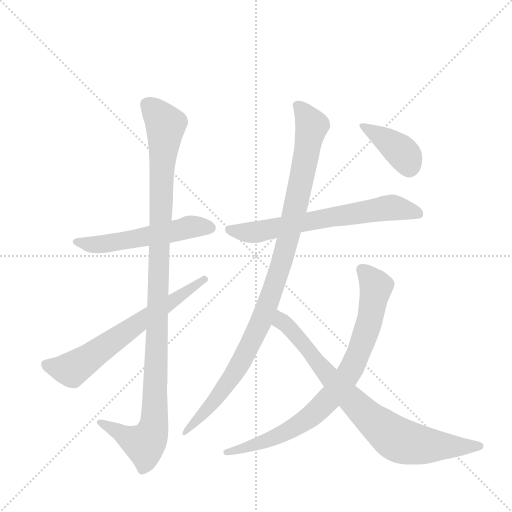
t = 0.00 s
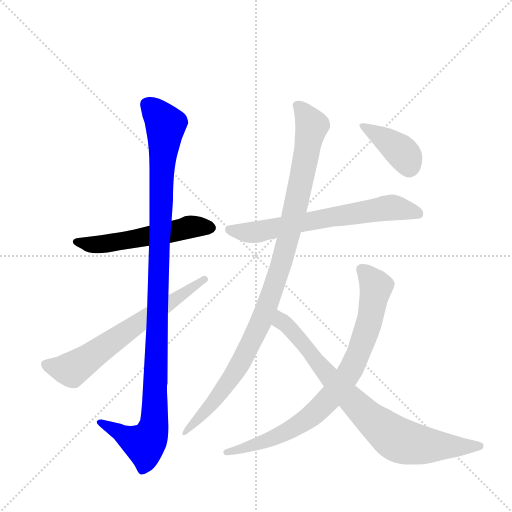
t = 1.51 s
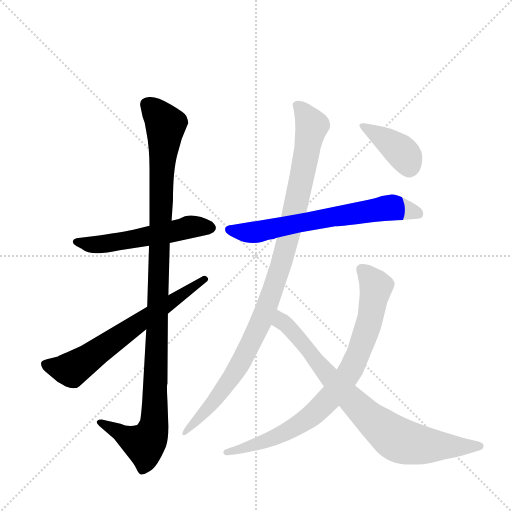
t = 3.02 s
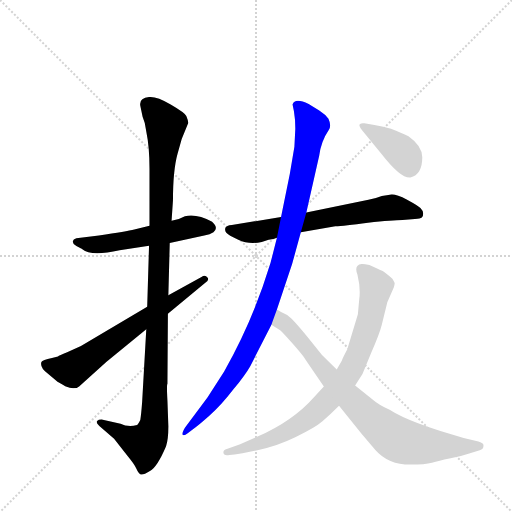
t = 4.52 s
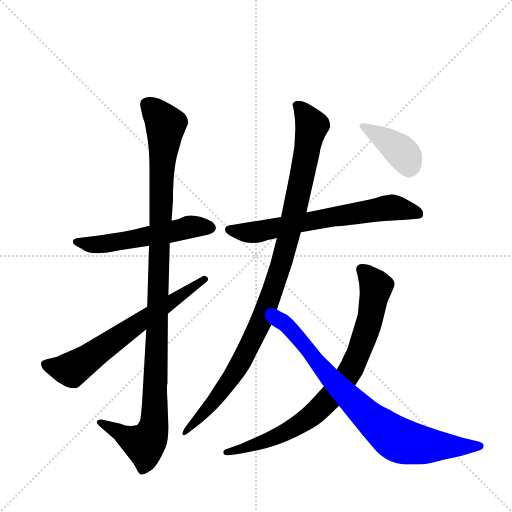
t = 6.03 s
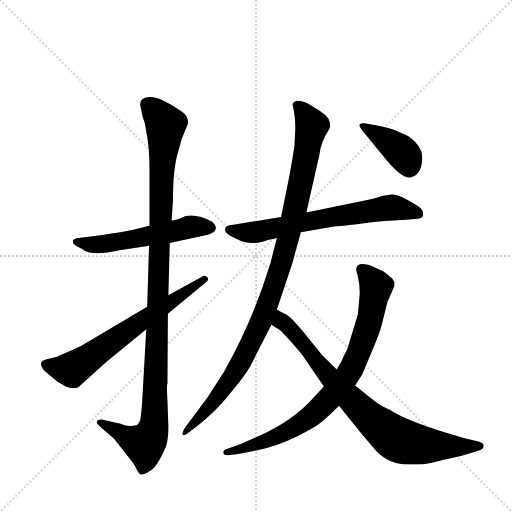
t = 7.54 s

The animated SVG that drew these frames (rendered in a browser with its animation timeline set to each time). Animation: 8 CSS @keyframes rules; one cycle of 7.54 s.

<svg version="1.1" viewBox="0 0 1024 1024" xmlns="http://www.w3.org/2000/svg">
  <g stroke="lightgray" stroke-dasharray="1,1" stroke-width="1" transform="scale(4, 4)">
    <line x1="0" y1="0" x2="256" y2="256"></line>
    <line x1="256" y1="0" x2="0" y2="256"></line>
    <line x1="128" y1="0" x2="128" y2="256"></line>
    <line x1="0" y1="128" x2="256" y2="128"></line>
  </g>
  <g transform="scale(0.92, -0.92) translate(60, -900)">
    <style type="text/css">
      
        @keyframes keyframes0 {
          from {
            stroke: blue;
            stroke-dashoffset: 550;
            stroke-width: 128;
          }
          64% {
            animation-timing-function: step-end;
            stroke: blue;
            stroke-dashoffset: 0;
            stroke-width: 128;
          }
          to {
            stroke: black;
            stroke-width: 1024;
          }
        }
        #make-me-a-hanzi-animation-0 {
          animation: keyframes0 0.6975911458333334s both;
          animation-delay: 0s;
          animation-timing-function: linear;
        }
      
        @keyframes keyframes1 {
          from {
            stroke: blue;
            stroke-dashoffset: 1122;
            stroke-width: 128;
          }
          79% {
            animation-timing-function: step-end;
            stroke: blue;
            stroke-dashoffset: 0;
            stroke-width: 128;
          }
          to {
            stroke: black;
            stroke-width: 1024;
          }
        }
        #make-me-a-hanzi-animation-1 {
          animation: keyframes1 1.1630859375s both;
          animation-delay: 0.6975911458333334s;
          animation-timing-function: linear;
        }
      
        @keyframes keyframes2 {
          from {
            stroke: blue;
            stroke-dashoffset: 661;
            stroke-width: 128;
          }
          68% {
            animation-timing-function: step-end;
            stroke: blue;
            stroke-dashoffset: 0;
            stroke-width: 128;
          }
          to {
            stroke: black;
            stroke-width: 1024;
          }
        }
        #make-me-a-hanzi-animation-2 {
          animation: keyframes2 0.7879231770833334s both;
          animation-delay: 1.8606770833333335s;
          animation-timing-function: linear;
        }
      
        @keyframes keyframes3 {
          from {
            stroke: blue;
            stroke-dashoffset: 671;
            stroke-width: 128;
          }
          69% {
            animation-timing-function: step-end;
            stroke: blue;
            stroke-dashoffset: 0;
            stroke-width: 128;
          }
          to {
            stroke: black;
            stroke-width: 1024;
          }
        }
        #make-me-a-hanzi-animation-3 {
          animation: keyframes3 0.7960611979166666s both;
          animation-delay: 2.648600260416667s;
          animation-timing-function: linear;
        }
      
        @keyframes keyframes4 {
          from {
            stroke: blue;
            stroke-dashoffset: 1041;
            stroke-width: 128;
          }
          77% {
            animation-timing-function: step-end;
            stroke: blue;
            stroke-dashoffset: 0;
            stroke-width: 128;
          }
          to {
            stroke: black;
            stroke-width: 1024;
          }
        }
        #make-me-a-hanzi-animation-4 {
          animation: keyframes4 1.09716796875s both;
          animation-delay: 3.4446614583333335s;
          animation-timing-function: linear;
        }
      
        @keyframes keyframes5 {
          from {
            stroke: blue;
            stroke-dashoffset: 824;
            stroke-width: 128;
          }
          73% {
            animation-timing-function: step-end;
            stroke: blue;
            stroke-dashoffset: 0;
            stroke-width: 128;
          }
          to {
            stroke: black;
            stroke-width: 1024;
          }
        }
        #make-me-a-hanzi-animation-5 {
          animation: keyframes5 0.9205729166666666s both;
          animation-delay: 4.541829427083334s;
          animation-timing-function: linear;
        }
      
        @keyframes keyframes6 {
          from {
            stroke: blue;
            stroke-dashoffset: 815;
            stroke-width: 128;
          }
          73% {
            animation-timing-function: step-end;
            stroke: blue;
            stroke-dashoffset: 0;
            stroke-width: 128;
          }
          to {
            stroke: black;
            stroke-width: 1024;
          }
        }
        #make-me-a-hanzi-animation-6 {
          animation: keyframes6 0.9132486979166666s both;
          animation-delay: 5.462402343750001s;
          animation-timing-function: linear;
        }
      
        @keyframes keyframes7 {
          from {
            stroke: blue;
            stroke-dashoffset: 398;
            stroke-width: 128;
          }
          56% {
            animation-timing-function: step-end;
            stroke: blue;
            stroke-dashoffset: 0;
            stroke-width: 128;
          }
          to {
            stroke: black;
            stroke-width: 1024;
          }
        }
        #make-me-a-hanzi-animation-7 {
          animation: keyframes7 0.5738932291666666s both;
          animation-delay: 6.375651041666668s;
          animation-timing-function: linear;
        }
      
    </style>
    
      <path d="M 265 409 L 232 401 Q 216 397 155 388 L 106 382 Q 99 380 98 375 Q 98 370 106 365 Q 118 359 119 358 Q 138 342 200 356 L 264 366 L 309 372 L 384 388 Q 397 390 404 395 Q 416 405 401 418 Q 368 436 342 430 Q 330 423 313 420 L 265 409 Z" fill="lightgray"></path>
    
      <path d="M 313 420 L 316 464 Q 316 530 326 566 L 335 598 L 349 632 Q 350 636 345 648 Q 342 655 311 673 Q 280 691 264 689 Q 242 687 245 670 L 250 646 Q 256 633 258 614 Q 265 580 265 533 L 265 409 L 264 366 L 260 233 L 258 184 L 249 26 Q 247 -1 245 -13 Q 240 -23 238 -24 Q 218 -29 202 -21 L 161 -12 Q 154 -12 151 -15 Q 148 -19 156 -26 L 188 -54 L 217 -91 Q 231 -108 236 -118 Q 241 -129 245 -131 Q 250 -134 266 -124 Q 282 -115 301 -70 Q 306 -55 306 -27 L 304 29 Q 302 64 304 66 L 305 218 L 306 258 L 309 372 L 313 420 Z" fill="lightgray"></path>
    
      <path d="M 260 233 L 116 148 L 86 134 Q 68 127 66 125 L 53 122 Q 32 118 30 113 Q 26 100 45 87 L 65 70 Q 80 61 85 59 Q 91 56 99 56 Q 108 56 112 60 L 171 113 L 258 184 L 305 218 L 385 284 Q 396 291 391 297 Q 386 303 378 298 L 306 258 L 260 233 Z" fill="lightgray"></path>
    
      <path d="M 551 428 L 444 411 Q 432 410 430 405 Q 428 399 432 394 Q 436 389 458 379 Q 481 368 509 374 L 524 379 Q 536 380 542 383 L 594 395 L 669 408 Q 687 409 740 416 Q 794 422 815 422 L 842 424 Q 854 424 857 427 Q 860 429 860 436 Q 860 442 854 448 Q 849 453 825 466 Q 801 478 791 477 Q 781 475 770 474 Q 755 468 741 466 L 606 438 L 551 428 Z" fill="lightgray"></path>
    
      <path d="M 634 660 L 611 674 Q 581 688 576 673 L 579 658 Q 582 641 582 620 L 580 581 L 570 522 L 551 428 L 542 383 L 528 328 Q 490 203 427 92 L 391 36 L 342 -30 Q 335 -42 337 -45 Q 340 -48 348 -42 L 366 -28 Q 369 -27 395 -4 Q 421 19 447 53 Q 474 86 484 104 L 530 194 L 542 227 L 575 326 L 594 395 L 606 438 L 634 562 Q 638 593 655 618 Q 661 627 654 642 Q 648 651 634 660 Z" fill="lightgray"></path>
    
      <path d="M 644 60 L 622 36 Q 577 -15 500 -49 L 462 -66 L 433 -76 Q 424 -79 426 -85 Q 426 -91 439 -89 L 450 -88 Q 462 -87 502 -78 Q 542 -70 583 -50 Q 625 -30 641 -16 Q 657 -2 677 18 L 712 62 L 728 87 L 747 133 Q 765 174 770 194 L 782 243 L 796 275 Q 798 281 798 284 Q 798 286 793 294 Q 779 307 772 311 Q 764 314 761 316 L 743 324 Q 729 327 726 326 Q 709 324 717 303 L 721 282 L 722 265 Q 722 255 721 250 L 718 217 L 695 141 Q 684 120 683 116 L 672 97 L 644 60 Z" fill="lightgray"></path>
    
      <path d="M 530 194 L 549 182 Q 554 178 576 153 Q 599 127 605 117 L 644 60 L 677 18 L 726 -43 L 756 -78 Q 784 -110 832 -110 Q 864 -110 879 -106 Q 894 -102 917 -97 Q 940 -93 960 -86 L 983 -79 Q 991 -76 991 -70 Q 993 -64 980 -60 L 948 -52 Q 832 -20 787 9 Q 762 21 752 30 L 712 62 L 672 97 L 640 128 L 609 167 Q 584 197 574 207 Q 565 217 551 222 L 542 227 C 515 240 505 210 530 194 Z" fill="lightgray"></path>
    
      <path d="M 728 616 L 769 566 Q 811 512 832 514 Q 858 520 858 558 Q 858 583 828 604 Q 813 611 790 620 Q 769 626 754 628 L 732 632 Q 726 633 722 630 Q 719 627 728 616 Z" fill="lightgray"></path>
    
    
      <clipPath id="make-me-a-hanzi-clip-0">
        <path d="M 265 409 L 232 401 Q 216 397 155 388 L 106 382 Q 99 380 98 375 Q 98 370 106 365 Q 118 359 119 358 Q 138 342 200 356 L 264 366 L 309 372 L 384 388 Q 397 390 404 395 Q 416 405 401 418 Q 368 436 342 430 Q 330 423 313 420 L 265 409 Z"></path>
      </clipPath>
      <path clip-path="url(#make-me-a-hanzi-clip-0)" d="M 106 374 L 155 368 L 351 407 L 396 406" fill="none" id="make-me-a-hanzi-animation-0" stroke-dasharray="422 844" stroke-linecap="round"></path>
    
      <clipPath id="make-me-a-hanzi-clip-1">
        <path d="M 313 420 L 316 464 Q 316 530 326 566 L 335 598 L 349 632 Q 350 636 345 648 Q 342 655 311 673 Q 280 691 264 689 Q 242 687 245 670 L 250 646 Q 256 633 258 614 Q 265 580 265 533 L 265 409 L 264 366 L 260 233 L 258 184 L 249 26 Q 247 -1 245 -13 Q 240 -23 238 -24 Q 218 -29 202 -21 L 161 -12 Q 154 -12 151 -15 Q 148 -19 156 -26 L 188 -54 L 217 -91 Q 231 -108 236 -118 Q 241 -129 245 -131 Q 250 -134 266 -124 Q 282 -115 301 -70 Q 306 -55 306 -27 L 304 29 Q 302 64 304 66 L 305 218 L 306 258 L 309 372 L 313 420 Z"></path>
      </clipPath>
      <path clip-path="url(#make-me-a-hanzi-clip-1)" d="M 261 673 L 300 626 L 291 509 L 275 -21 L 268 -47 L 254 -66 L 158 -19" fill="none" id="make-me-a-hanzi-animation-1" stroke-dasharray="994 1988" stroke-linecap="round"></path>
    
      <clipPath id="make-me-a-hanzi-clip-2">
        <path d="M 260 233 L 116 148 L 86 134 Q 68 127 66 125 L 53 122 Q 32 118 30 113 Q 26 100 45 87 L 65 70 Q 80 61 85 59 Q 91 56 99 56 Q 108 56 112 60 L 171 113 L 258 184 L 305 218 L 385 284 Q 396 291 391 297 Q 386 303 378 298 L 306 258 L 260 233 Z"></path>
      </clipPath>
      <path clip-path="url(#make-me-a-hanzi-clip-2)" d="M 39 108 L 80 97 L 106 103 L 384 292" fill="none" id="make-me-a-hanzi-animation-2" stroke-dasharray="533 1066" stroke-linecap="round"></path>
    
      <clipPath id="make-me-a-hanzi-clip-3">
        <path d="M 551 428 L 444 411 Q 432 410 430 405 Q 428 399 432 394 Q 436 389 458 379 Q 481 368 509 374 L 524 379 Q 536 380 542 383 L 594 395 L 669 408 Q 687 409 740 416 Q 794 422 815 422 L 842 424 Q 854 424 857 427 Q 860 429 860 436 Q 860 442 854 448 Q 849 453 825 466 Q 801 478 791 477 Q 781 475 770 474 Q 755 468 741 466 L 606 438 L 551 428 Z"></path>
      </clipPath>
      <path clip-path="url(#make-me-a-hanzi-clip-3)" d="M 440 401 L 499 396 L 779 448 L 808 447 L 848 435" fill="none" id="make-me-a-hanzi-animation-3" stroke-dasharray="543 1086" stroke-linecap="round"></path>
    
      <clipPath id="make-me-a-hanzi-clip-4">
        <path d="M 634 660 L 611 674 Q 581 688 576 673 L 579 658 Q 582 641 582 620 L 580 581 L 570 522 L 551 428 L 542 383 L 528 328 Q 490 203 427 92 L 391 36 L 342 -30 Q 335 -42 337 -45 Q 340 -48 348 -42 L 366 -28 Q 369 -27 395 -4 Q 421 19 447 53 Q 474 86 484 104 L 530 194 L 542 227 L 575 326 L 594 395 L 606 438 L 634 562 Q 638 593 655 618 Q 661 627 654 642 Q 648 651 634 660 Z"></path>
      </clipPath>
      <path clip-path="url(#make-me-a-hanzi-clip-4)" d="M 588 668 L 618 627 L 566 380 L 522 240 L 475 133 L 439 72 L 380 -2 L 341 -38" fill="none" id="make-me-a-hanzi-animation-4" stroke-dasharray="913 1826" stroke-linecap="round"></path>
    
      <clipPath id="make-me-a-hanzi-clip-5">
        <path d="M 644 60 L 622 36 Q 577 -15 500 -49 L 462 -66 L 433 -76 Q 424 -79 426 -85 Q 426 -91 439 -89 L 450 -88 Q 462 -87 502 -78 Q 542 -70 583 -50 Q 625 -30 641 -16 Q 657 -2 677 18 L 712 62 L 728 87 L 747 133 Q 765 174 770 194 L 782 243 L 796 275 Q 798 281 798 284 Q 798 286 793 294 Q 779 307 772 311 Q 764 314 761 316 L 743 324 Q 729 327 726 326 Q 709 324 717 303 L 721 282 L 722 265 Q 722 255 721 250 L 718 217 L 695 141 Q 684 120 683 116 L 672 97 L 644 60 Z"></path>
      </clipPath>
      <path clip-path="url(#make-me-a-hanzi-clip-5)" d="M 727 312 L 753 285 L 755 261 L 732 166 L 694 82 L 645 22 L 596 -20 L 506 -63 L 434 -84" fill="none" id="make-me-a-hanzi-animation-5" stroke-dasharray="696 1392" stroke-linecap="round"></path>
    
      <clipPath id="make-me-a-hanzi-clip-6">
        <path d="M 530 194 L 549 182 Q 554 178 576 153 Q 599 127 605 117 L 644 60 L 677 18 L 726 -43 L 756 -78 Q 784 -110 832 -110 Q 864 -110 879 -106 Q 894 -102 917 -97 Q 940 -93 960 -86 L 983 -79 Q 991 -76 991 -70 Q 993 -64 980 -60 L 948 -52 Q 832 -20 787 9 Q 762 21 752 30 L 712 62 L 672 97 L 640 128 L 609 167 Q 584 197 574 207 Q 565 217 551 222 L 542 227 C 515 240 505 210 530 194 Z"></path>
      </clipPath>
      <path clip-path="url(#make-me-a-hanzi-clip-6)" d="M 544 220 L 554 200 L 591 164 L 658 78 L 738 -3 L 800 -53 L 856 -68 L 981 -70" fill="none" id="make-me-a-hanzi-animation-6" stroke-dasharray="687 1374" stroke-linecap="round"></path>
    
      <clipPath id="make-me-a-hanzi-clip-7">
        <path d="M 728 616 L 769 566 Q 811 512 832 514 Q 858 520 858 558 Q 858 583 828 604 Q 813 611 790 620 Q 769 626 754 628 L 732 632 Q 726 633 722 630 Q 719 627 728 616 Z"></path>
      </clipPath>
      <path clip-path="url(#make-me-a-hanzi-clip-7)" d="M 728 624 L 812 571 L 825 553 L 830 533" fill="none" id="make-me-a-hanzi-animation-7" stroke-dasharray="270 540" stroke-linecap="round"></path>
    
  </g>
</svg>
